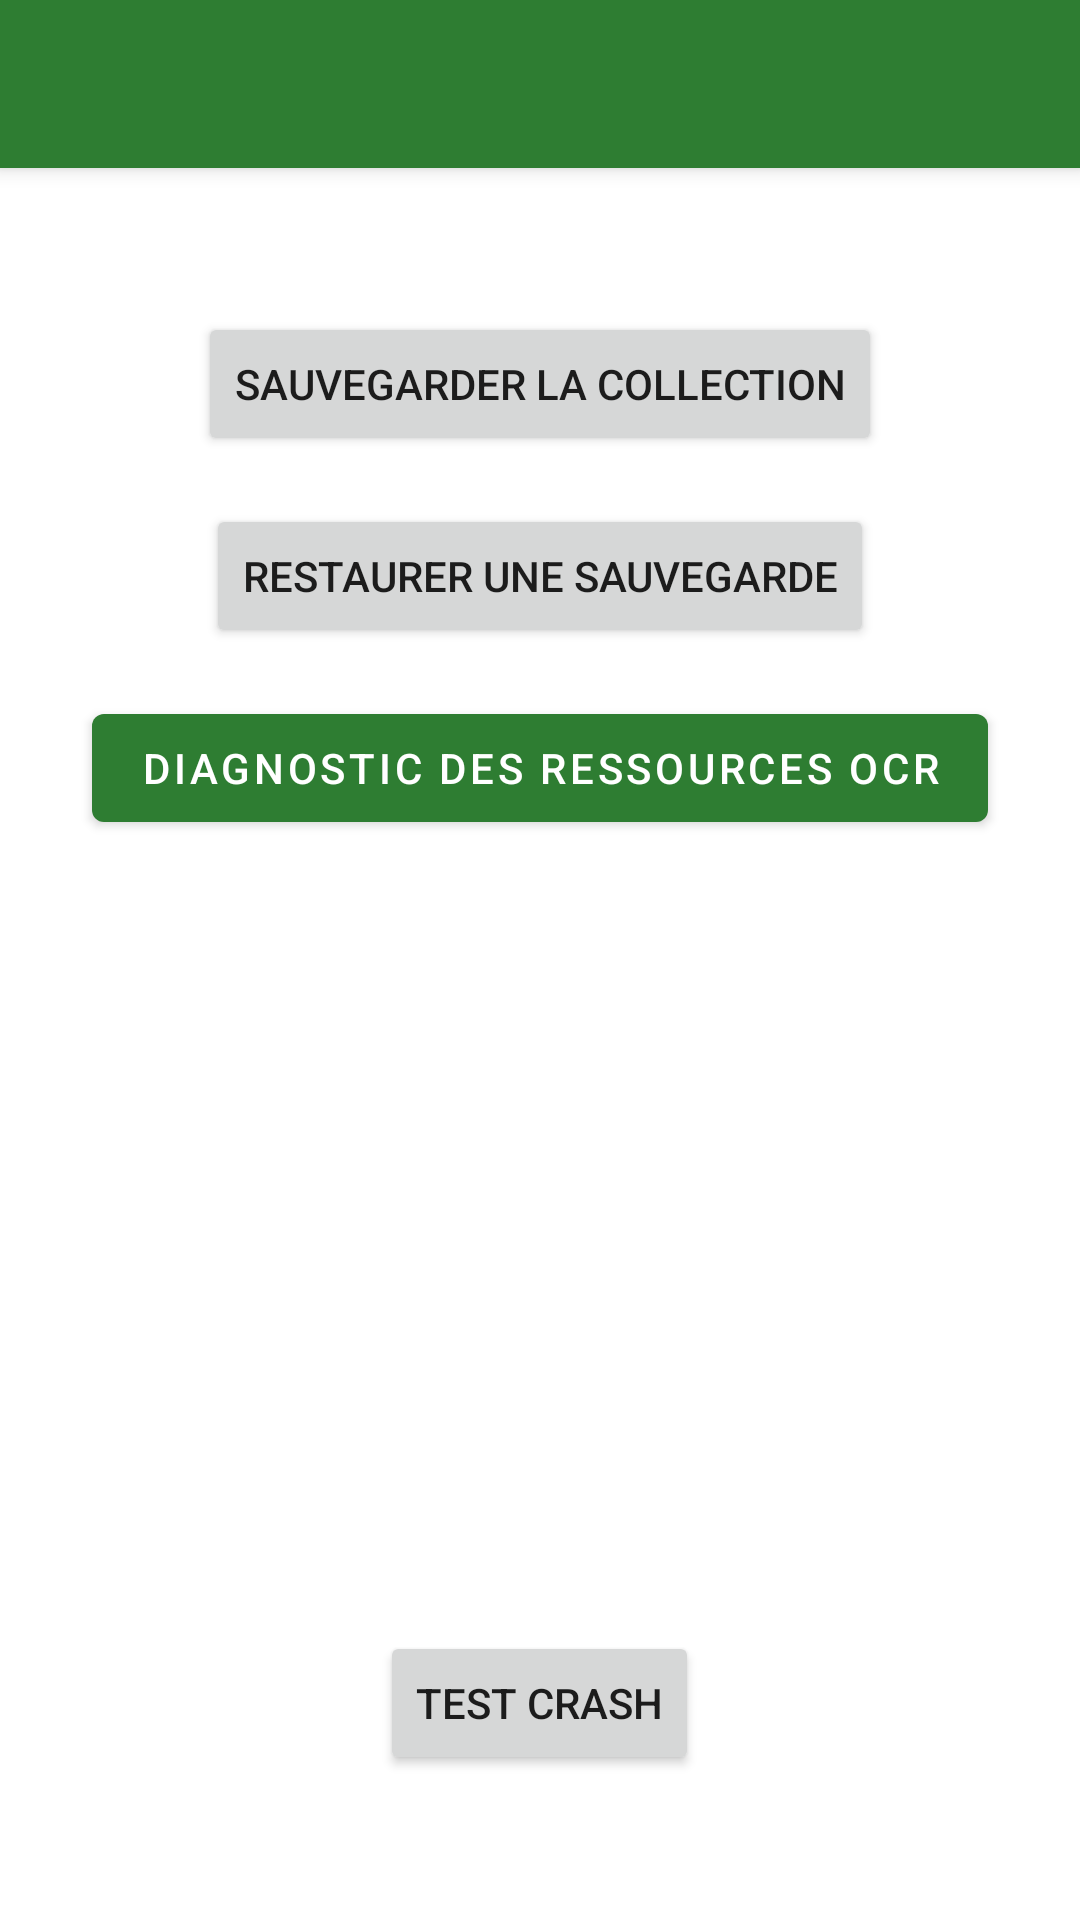

This screen was rendered from an Android layout file. Write that file and the resources it references.
<!-- AndroidManifest.xml: application theme Theme.ChefInventory -->
<!-- res/layout/activity_backup.xml -->
<?xml version="1.0" encoding="utf-8"?>
<LinearLayout xmlns:android="http://schemas.android.com/apk/res/android"
    xmlns:tools="http://schemas.android.com/tools"
    android:layout_width="match_parent"
    android:layout_height="match_parent"
    android:orientation="vertical"
    android:fitsSystemWindows="true">

    <androidx.appcompat.widget.Toolbar
        android:id="@+id/toolbar"
        android:layout_width="match_parent"
        android:layout_height="?attr/actionBarSize"
        android:background="?attr/colorPrimary"
        android:elevation="4dp"
        android:theme="@style/ThemeOverlay.AppCompat.Dark.ActionBar" />

    <LinearLayout
        android:layout_width="match_parent"
        android:layout_height="match_parent"
        android:orientation="vertical"
        android:gravity="center_horizontal"
        android:padding="16dp"
        tools:context=".ui.actvity.BackupActivity">

        <Button
            android:id="@+id/btn_backup"
            android:layout_width="wrap_content"
            android:layout_height="wrap_content"
            android:layout_marginTop="32dp"
            android:text="@string/backup_button_backup" />

        <Button
            android:id="@+id/btn_restore"
            android:layout_width="wrap_content"
            android:layout_height="wrap_content"
            android:layout_marginTop="16dp"
            android:text="@string/backup_button_restore" />

        <com.google.android.material.button.MaterialButton
            android:id="@+id/btn_diagnostic"
            android:layout_width="wrap_content"
            android:layout_height="wrap_content"
            android:layout_marginTop="16dp"
            android:text="Diagnostic des Ressources OCR" />

        <TextView
            android:id="@+id/tv_backup_status"
            android:layout_width="wrap_content"
            android:layout_height="wrap_content"
            android:layout_marginTop="32dp"
            android:textAppearance="?attr/textAppearanceBody1"
            tools:text="Dernière sauvegarde : 26/07/2024 10:30"/>

        <Space
            android:layout_width="match_parent"
            android:layout_height="0dp"
            android:layout_weight="1" />

        <Button
            android:id="@+id/btn_test_crash"
            android:layout_width="wrap_content"
            android:layout_height="wrap_content"
            android:layout_marginBottom="16dp"
            android:text="@string/test_crash" />

        <TextView
            android:id="@+id/tv_version_info"
            android:layout_width="wrap_content"
            android:layout_height="wrap_content"
            android:textAppearance="?attr/textAppearanceCaption"
            tools:text="App v1.0 (DB v9)" />

    </LinearLayout>

</LinearLayout>
<!-- resources referenced by this layout -->
<resources>
  <string name="backup_button_backup">Sauvegarder la collection</string>
  <string name="backup_button_restore">Restaurer une sauvegarde</string>
  <string name="test_crash">Test Crash</string>
  <style name="Theme.ChefInventory" parent="Theme.MaterialComponents.DayNight.NoActionBar">
          <item name="colorPrimary">@color/colorPrimary</item>
          <item name="colorPrimaryVariant">@color/colorPrimaryVariant</item>
          <item name="colorOnPrimary">@color/colorOnPrimary</item>
          <item name="colorSecondary">@color/colorSecondary</item>
          <item name="colorSecondaryVariant">@color/colorSecondaryVariant</item>
          <item name="colorOnSecondary">@color/colorOnSecondary</item>
          <item name="colorError">@color/colorError</item>
          <item name="colorOnError">@color/colorOnError</item>
          <item name="android:statusBarColor">?attr/colorPrimaryVariant</item>
          <item name="android:windowBackground">@android:color/white</item>
      </style>
  <color name="colorPrimary">#FF2E7D32</color>
  <color name="colorPrimaryVariant">#FF1B5E20</color>
  <color name="colorOnPrimary">#FFFFFFFF</color>
  <color name="colorSecondary">#FF4CAF50</color>
  <color name="colorSecondaryVariant">#FF388E3C</color>
  <color name="colorOnSecondary">#FF000000</color>
  <color name="colorError">#FFC107</color>
  <color name="colorOnError">#FF000000</color>
</resources>
